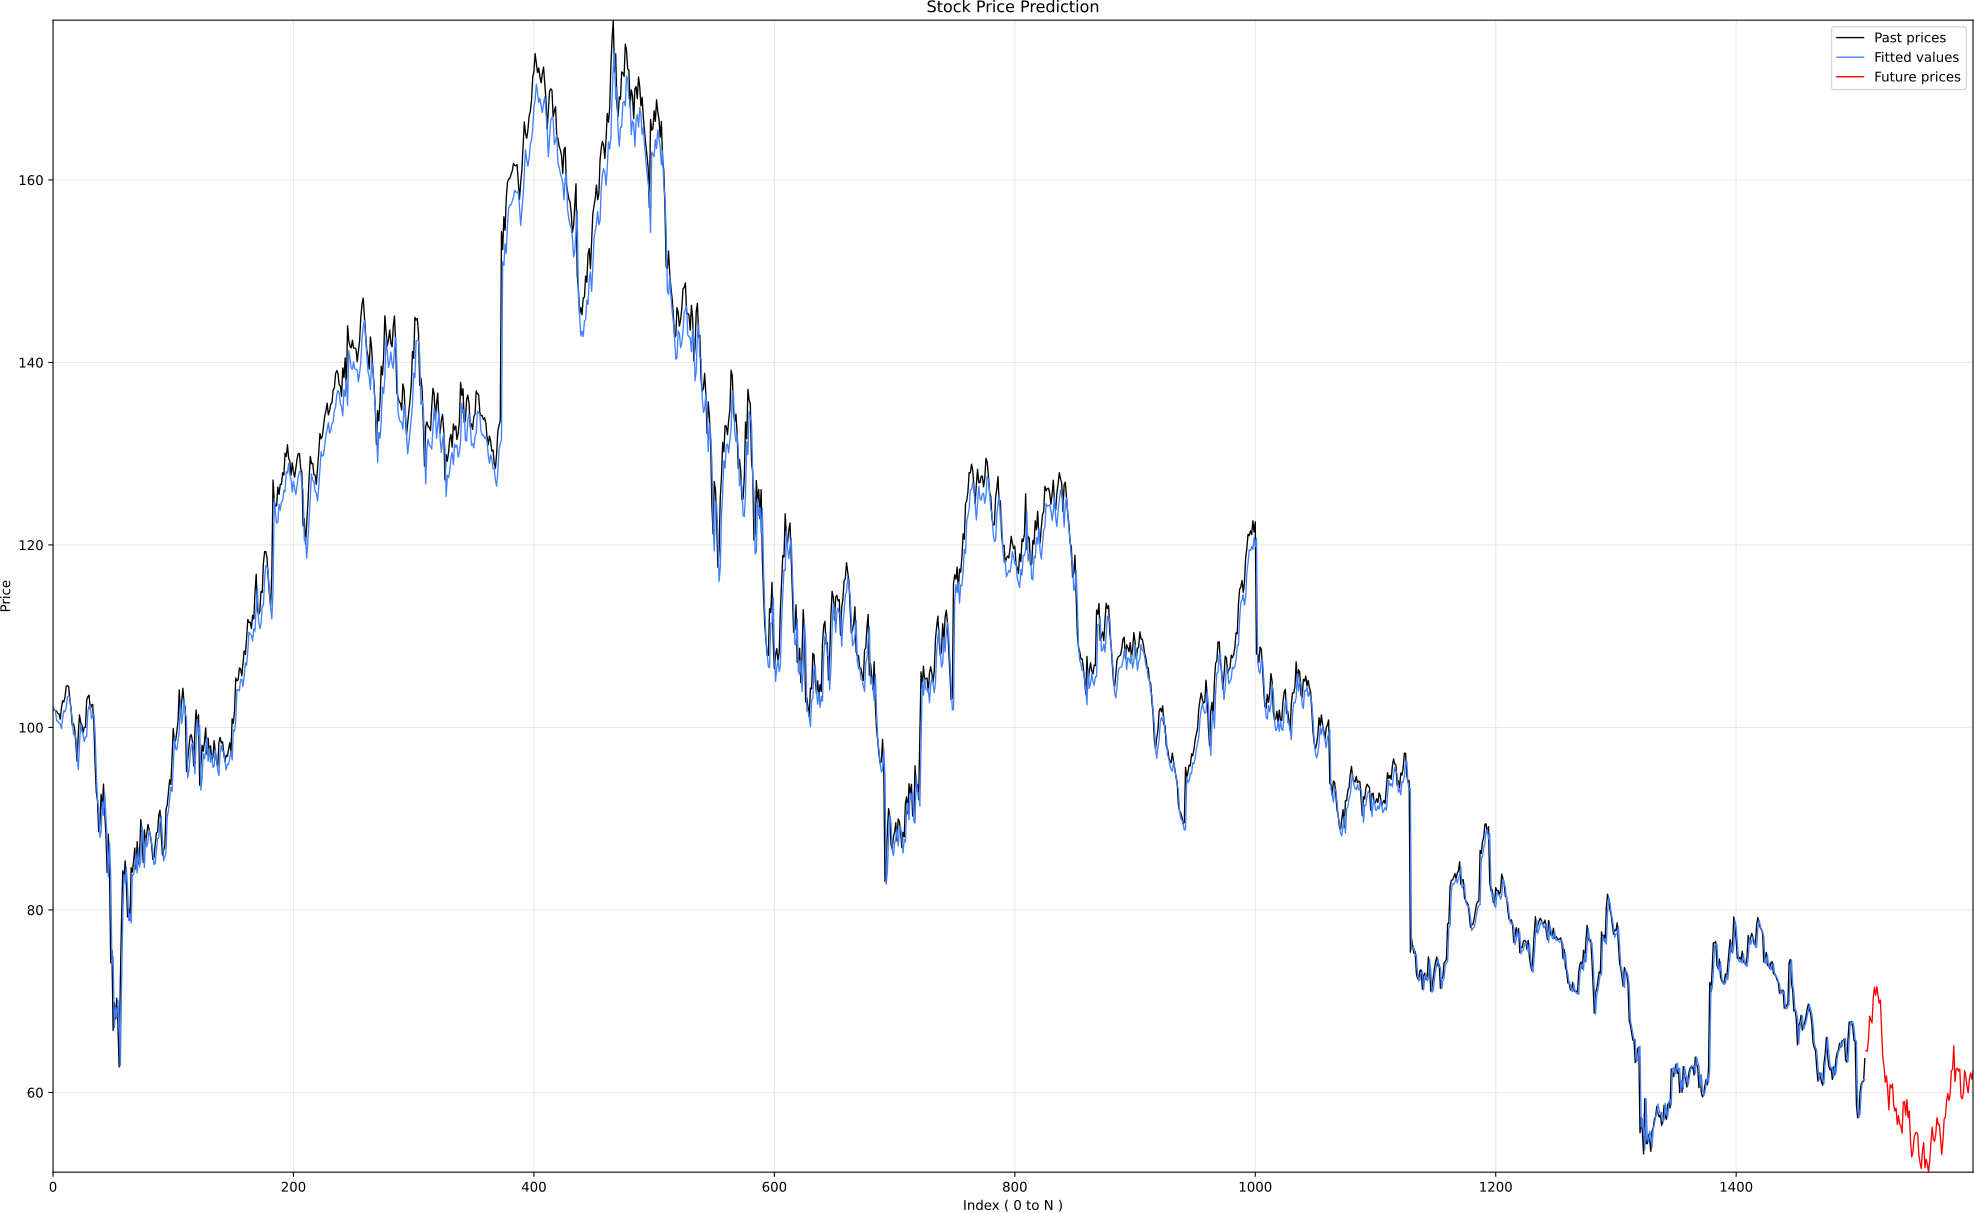

The table this chart was drawn from, first rows:
DATE, OPEN, HIGH, LOW, CLOSE, ADJ CLOSE, VOLUME
2020-01-02, 101.4, 102.2, 101, 102.2, 94.27, 5644100
2020-01-03, 100.6, 102.0, 100.3, 101.9, 94.01, 4541800
2020-01-06, 101, 101.8, 100.9, 101.8, 93.93, 4612400
2020-01-07, 101.8, 102.7, 100.8, 101.8, 93.89, 6719900
2020-01-08, 101.3, 102.1, 100.8, 101.5, 93.67, 4942200
2020-01-09, 101.9, 102.4, 101.4, 101.5, 93.61, 5007500
2020-01-10, 101.9, 101.9, 100.8, 100.9, 93.07, 5135300
2020-01-13, 101.0, 102.3, 100.8, 102.2, 94.24, 6722400
2020-01-14, 102.5, 103.9, 102.3, 102.9, 94.94, 5088500
2020-01-15, 103.2, 103.7, 102.5, 102.8, 94.82, 4209200
2020-01-16, 102.9, 103.6, 102.8, 103.4, 95.35, 6571700
2020-01-17, 103.4, 104.5, 103.3, 104.5, 96.42, 6271200
2020-01-21, 104.2, 104.7, 103.8, 104.6, 96.47, 4854700
2020-01-22, 105.0, 105.6, 104.4, 104.5, 96.39, 5031400
2020-01-23, 104, 104.4, 102.6, 103, 95.03, 7102900
2020-01-24, 103.6, 103.9, 101.7, 102, 94.12, 3839300
2020-01-27, 98.21, 100.7, 98.01, 100.2, 92.47, 9841400
2020-01-28, 100.3, 101, 99.52, 100.4, 92.62, 5673200
2020-01-29, 101.1, 101.3, 99.17, 99.84, 92.1, 4503700
2020-01-30, 99.02, 99.75, 97.37, 98.19, 90.57, 7065100
2020-01-31, 98.11, 98.45, 95.92, 96.3, 88.83, 8780300
2020-02-03, 99.0, 100.9, 98.57, 99.27, 91.57, 9727000
2020-02-04, 101.9, 102.8, 101.3, 101.4, 93.52, 6559600
2020-02-05, 101.8, 102, 99.53, 100.5, 92.74, 6108300
2020-02-06, 100.9, 101.5, 100.2, 100.3, 92.49, 5641800
2020-02-07, 99.81, 100.4, 98.97, 99.44, 91.73, 4121800
2020-02-10, 99.22, 100.5, 99.0, 100, 92.26, 4213900
2020-02-11, 100.1, 100.3, 99.44, 100, 92.26, 4871800
2020-02-12, 100.7, 103.1, 100.4, 103.0, 95.01, 8075600
2020-02-13, 102.5, 103.7, 101.7, 103.4, 95.35, 5386800
2020-02-14, 103.5, 103.9, 102.5, 103.5, 95.51, 4305300
2020-02-18, 103.0, 103.4, 101.6, 102.0, 94.09, 4916200
2020-02-19, 102.7, 103.4, 102.4, 102.5, 94.51, 6200500
2020-02-20, 102.5, 102.6, 100.5, 102.5, 94.58, 6427600
2020-02-21, 102.0, 102.1, 99.63, 100.2, 92.47, 5750900
2020-02-24, 95.54, 97.07, 95.25, 95.91, 88.47, 8364200
2020-02-25, 96.35, 96.76, 92.62, 92.9, 85.69, 9602100
2020-02-26, 93.08, 94.65, 91.99, 92.0, 84.86, 9308400
2020-02-27, 90.0, 93.06, 88.5, 88.55, 81.68, 12825700
2020-02-28, 86.03, 89.47, 85.15, 89.38, 82.68, 16552400
2020-03-02, 89.6, 93.14, 87.91, 92.68, 85.73, 14102000
2020-03-03, 92.74, 94.98, 90.57, 90.93, 84.11, 14767600
2020-03-04, 92.08, 93.82, 90.84, 93.79, 86.76, 6904400
2020-03-05, 91.26, 91.68, 89.94, 90.58, 83.79, 8851100
2020-03-06, 88.36, 89.39, 85.88, 88.36, 81.73, 12336400
2020-03-09, 81.89, 86.74, 80.92, 84.11, 77.8, 13272700
2020-03-10, 86.69, 88.4, 82.88, 88.3, 81.68, 12755900
2020-03-11, 84.0, 84.63, 82.07, 84.0, 77.7, 16172000
2020-03-12, 78.23, 78.49, 73.0, 74.2, 68.63, 21534800
2020-03-13, 78.2, 78.2, 71.76, 75.58, 69.91, 21859600
2020-03-16, 65.28, 72.97, 63.37, 66.79, 61.78, 17976700
2020-03-17, 67.51, 73.33, 62.4, 69.84, 64.6, 17122100
2020-03-18, 64.79, 68.33, 60.0, 68.04, 62.94, 19498800
2020-03-19, 67.04, 72.71, 64.15, 70.34, 65.06, 16177200
2020-03-20, 71.51, 74.06, 67.2, 67.45, 62.39, 15761900
2020-03-23, 65.0, 66.88, 60.58, 62.8, 58.09, 17690000
2020-03-24, 65.7, 72.66, 64.0, 72.33, 66.91, 18849500
2020-03-25, 80.11, 83.49, 76.2, 79.01, 73.08, 27053200
2020-03-26, 80.17, 86.86, 80.01, 84.3, 77.98, 17200800
2020-03-27, 81.7, 85.74, 79.51, 83.23, 76.99, 14183400
... 1,538 more rows
